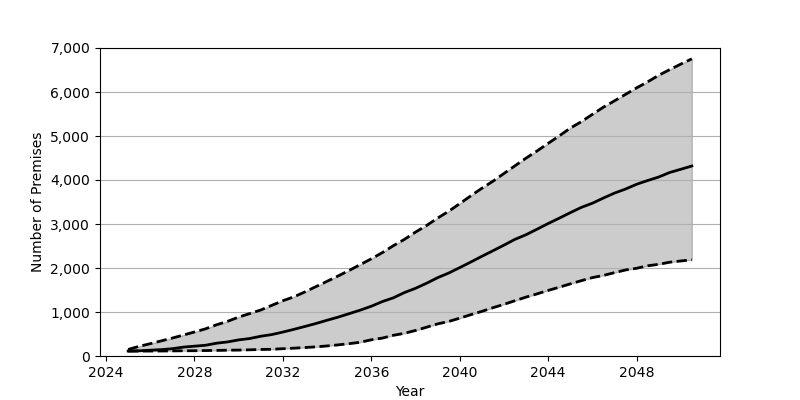

Source data for this figure (header and first rows):
Date, Low, Base, High
2025-01, 111.0, 113.0, 149.0
2025-07, 112.0, 118.0, 220.0
2026-01, 113.0, 132.0, 280.0
2026-07, 114.0, 145.0, 344.0
2027-01, 116.0, 166.0, 408.0
2027-07, 119.0, 202.0, 476.0
2028-01, 120.0, 223.0, 546.0
2028-07, 124.0, 244.0, 617.0
2029-01, 127.0, 291.0, 710.0
2029-07, 132.0, 320.0, 788.0
2030-01, 135.0, 366.0, 885.0
2030-07, 141.0, 397.0, 964.0
2031-01, 148.0, 449.0, 1046
2031-07, 153.0, 487.0, 1151
2032-01, 166.0, 544.0, 1256
2032-07, 178.0, 606.0, 1345
2033-01, 193.0, 672.0, 1458
2033-07, 208.0, 739.0, 1578
2034-01, 229.0, 813.0, 1698
2034-07, 253.0, 883.0, 1819
2035-01, 281.0, 963.0, 1945
2035-07, 312.0, 1042, 2077
2036-01, 369.0, 1131, 2209
2036-07, 407.0, 1237, 2350
2037-01, 471.0, 1323, 2509
2037-07, 516.0, 1442, 2651
2038-01, 581.0, 1539, 2817
2038-07, 654.0, 1653, 2965
2039-01, 730.0, 1780, 3135
2039-07, 785.0, 1885, 3289
2040-01, 860.0, 2009, 3463
2040-07, 939.0, 2135, 3640
2041-01, 1015, 2266, 3813
2041-07, 1097, 2391, 3971
2042-01, 1175, 2520, 4149
2042-07, 1257, 2651, 4323
2043-01, 1339, 2757, 4498
2043-07, 1412, 2882, 4660
2044-01, 1491, 3011, 4833
2044-07, 1563, 3132, 5003
2045-01, 1640, 3258, 5180
2045-07, 1712, 3377, 5325
2046-01, 1782, 3473, 5493
2046-07, 1831, 3590, 5655
2047-01, 1895, 3703, 5800
2047-07, 1955, 3794, 5946
2048-01, 1994, 3903, 6094
2048-07, 2050, 3988, 6231
2049-01, 2084, 4068, 6381
2049-07, 2132, 4171, 6509
2050-01, 2160, 4244, 6635
2050-07, 2187, 4318, 6754
